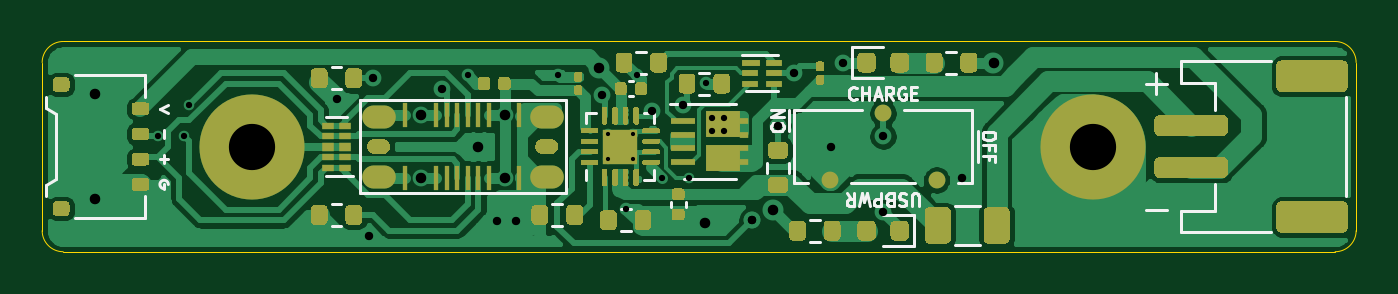
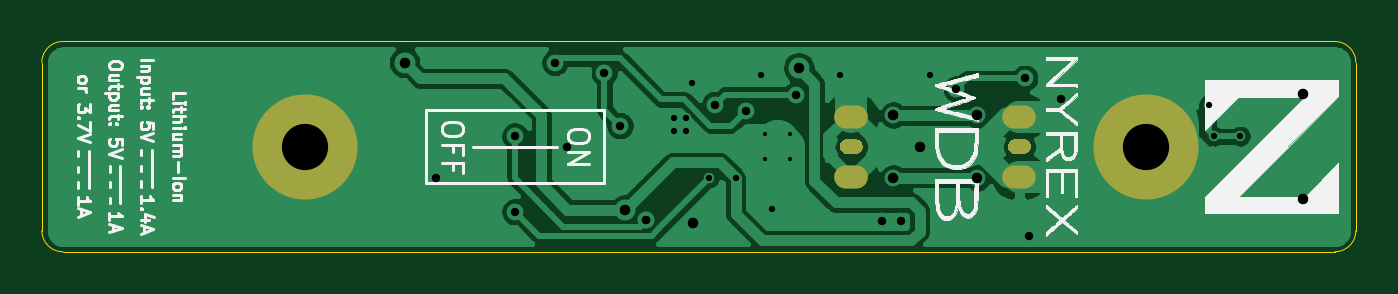
Circuit board: 11 layer files. Board 62.5 x 10.0 mm.
- bottom_copper: n65_daughterboard-B_Cu.gbr (57495 bytes)
- bottom_mask: n65_daughterboard-B_Mask.gbr (1488 bytes)
- paste: n65_daughterboard-B_Paste.gbr (485 bytes)
- bottom_silk: n65_daughterboard-B_SilkS.gbr (54262 bytes)
- outline: n65_daughterboard-Edge_Cuts.gbr (1048 bytes)
- top_copper: n65_daughterboard-F_Cu.gbr (106202 bytes)
- top_mask: n65_daughterboard-F_Mask.gbr (25174 bytes)
- paste: n65_daughterboard-F_Paste.gbr (25549 bytes)
- top_silk: n65_daughterboard-F_SilkS.gbr (10137 bytes)
- drill: n65_daughterboard-NPTH.drl (401 bytes)
- drill: n65_daughterboard-PTH.drl (1409 bytes)

=== bottom_copper: n65_daughterboard-B_Cu.gbr (57495 bytes, source omitted) ===
=== bottom_mask: n65_daughterboard-B_Mask.gbr ===
%TF.GenerationSoftware,KiCad,Pcbnew,(5.1.10)-1*%
%TF.CreationDate,2023-08-17T02:42:31-04:00*%
%TF.ProjectId,n65_daughterboard,6e36355f-6461-4756-9768-746572626f61,rev?*%
%TF.SameCoordinates,Original*%
%TF.FileFunction,Soldermask,Bot*%
%TF.FilePolarity,Negative*%
%FSLAX46Y46*%
G04 Gerber Fmt 4.6, Leading zero omitted, Abs format (unit mm)*
G04 Created by KiCad (PCBNEW (5.1.10)-1) date 2023-08-17 02:42:31*
%MOMM*%
%LPD*%
G01*
G04 APERTURE LIST*
%ADD10O,1.600000X1.100000*%
%ADD11C,5.000000*%
G04 APERTURE END LIST*
D10*
%TO.C,J1*%
X131365156Y-94902000D03*
X123365156Y-94902000D03*
X131365156Y-92042000D03*
G36*
G01*
X122815156Y-93472000D02*
X122815156Y-93472000D01*
G75*
G02*
X123170156Y-93117000I355000J0D01*
G01*
X123560156Y-93117000D01*
G75*
G02*
X123915156Y-93472000I0J-355000D01*
G01*
X123915156Y-93472000D01*
G75*
G02*
X123560156Y-93827000I-355000J0D01*
G01*
X123170156Y-93827000D01*
G75*
G02*
X122815156Y-93472000I0J355000D01*
G01*
G37*
X123365156Y-92042000D03*
G36*
G01*
X130815156Y-93472000D02*
X130815156Y-93472000D01*
G75*
G02*
X131170156Y-93117000I355000J0D01*
G01*
X131560156Y-93117000D01*
G75*
G02*
X131915156Y-93472000I0J-355000D01*
G01*
X131915156Y-93472000D01*
G75*
G02*
X131560156Y-93827000I-355000J0D01*
G01*
X131170156Y-93827000D01*
G75*
G02*
X130815156Y-93472000I0J355000D01*
G01*
G37*
%TD*%
D11*
%TO.C,H1*%
X117365156Y-93472000D03*
%TD*%
%TO.C,H1*%
X157365156Y-93472000D03*
%TD*%
M02*

=== paste: n65_daughterboard-B_Paste.gbr ===
%TF.GenerationSoftware,KiCad,Pcbnew,(5.1.10)-1*%
%TF.CreationDate,2023-08-17T02:42:31-04:00*%
%TF.ProjectId,n65_daughterboard,6e36355f-6461-4756-9768-746572626f61,rev?*%
%TF.SameCoordinates,Original*%
%TF.FileFunction,Paste,Bot*%
%TF.FilePolarity,Positive*%
%FSLAX46Y46*%
G04 Gerber Fmt 4.6, Leading zero omitted, Abs format (unit mm)*
G04 Created by KiCad (PCBNEW (5.1.10)-1) date 2023-08-17 02:42:31*
%MOMM*%
%LPD*%
G01*
G04 APERTURE LIST*
G04 APERTURE END LIST*
M02*

=== bottom_silk: n65_daughterboard-B_SilkS.gbr (54262 bytes, source omitted) ===
=== outline: n65_daughterboard-Edge_Cuts.gbr ===
%TF.GenerationSoftware,KiCad,Pcbnew,(5.1.10)-1*%
%TF.CreationDate,2023-08-17T02:42:31-04:00*%
%TF.ProjectId,n65_daughterboard,6e36355f-6461-4756-9768-746572626f61,rev?*%
%TF.SameCoordinates,Original*%
%TF.FileFunction,Profile,NP*%
%FSLAX46Y46*%
G04 Gerber Fmt 4.6, Leading zero omitted, Abs format (unit mm)*
G04 Created by KiCad (PCBNEW (5.1.10)-1) date 2023-08-17 02:42:31*
%MOMM*%
%LPD*%
G01*
G04 APERTURE LIST*
%TA.AperFunction,Profile*%
%ADD10C,0.050000*%
%TD*%
G04 APERTURE END LIST*
D10*
X107365156Y-89472000D02*
G75*
G02*
X108365156Y-88472000I1000000J0D01*
G01*
X108365156Y-98472000D02*
G75*
G02*
X107365156Y-97472000I0J1000000D01*
G01*
X169865156Y-97472000D02*
G75*
G02*
X168865156Y-98472000I-1000000J0D01*
G01*
X168865156Y-88472000D02*
G75*
G02*
X169865156Y-89472000I0J-1000000D01*
G01*
X169865156Y-89472000D02*
X169865156Y-97472000D01*
X107365156Y-89472000D02*
X107365156Y-97472000D01*
X108365156Y-98472000D02*
X168865156Y-98472000D01*
X108365156Y-88472000D02*
X168865156Y-88472000D01*
M02*

=== top_copper: n65_daughterboard-F_Cu.gbr (106202 bytes, source omitted) ===
=== top_mask: n65_daughterboard-F_Mask.gbr (25174 bytes, source omitted) ===
=== paste: n65_daughterboard-F_Paste.gbr (25549 bytes, source omitted) ===
=== top_silk: n65_daughterboard-F_SilkS.gbr (10137 bytes, source omitted) ===
=== drill: n65_daughterboard-NPTH.drl ===
M48
; DRILL file {KiCad (5.1.10)-1} date 08/17/23 02:42:34
; FORMAT={-:-/ absolute / inch / decimal}
; #@! TF.CreationDate,2023-08-17T02:42:34-04:00
; #@! TF.GenerationSoftware,Kicad,Pcbnew,(5.1.10)-1
; #@! TF.FileFunction,NonPlated,1,2,NPTH
FMAT,2
INCH
T1C0.0280
%
G90
G05
T1
G00X4.8492Y-3.68
M15
G01X4.8646Y-3.68
M16
G05
G00X5.1642Y-3.68
M15
G01X5.1795Y-3.68
M16
G05
T0
M30

=== drill: n65_daughterboard-PTH.drl ===
M48
; DRILL file {KiCad (5.1.10)-1} date 08/17/23 02:42:34
; FORMAT={-:-/ absolute / inch / decimal}
; #@! TF.CreationDate,2023-08-17T02:42:34-04:00
; #@! TF.GenerationSoftware,Kicad,Pcbnew,(5.1.10)-1
; #@! TF.FileFunction,Plated,1,2,PTH
FMAT,2
INCH
T1C0.0079
T2C0.0118
T3C0.0157
T4C0.0197
T5C0.0236
T6C0.0866
%
G90
G05
T1
X5.2864Y-3.6568
X5.2864Y-3.7032
X5.3329Y-3.6568
X5.3329Y-3.7032
T2
X4.4435Y-3.6603
X4.4927Y-3.6603
X4.5026Y-3.6013
X5.0242Y-3.5461
X5.1935Y-3.5461
X5.3195Y-3.7961
X5.3411Y-3.5461
X5.3884Y-3.7391
X5.4376Y-3.7391
X5.4707Y-3.5615
X5.4809Y-3.6269
X5.4809Y-3.6505
X5.5045Y-3.6269
X5.5045Y-3.6505
T3
X4.7782Y-3.5914
X4.8392Y-3.8473
X4.8471Y-3.552
X4.975Y-3.5717
X5.0793Y-3.8198
X5.1148Y-3.8198
X5.2756Y-3.5827
X5.3687Y-3.6131
X5.4278Y-3.6013
X5.5557Y-3.8178
X5.5557Y-3.8178
X5.6049Y-3.6406
X5.6345Y-3.5422
X5.7034Y-3.68
X5.727Y-3.5225
X5.8018Y-3.6603
X5.8018Y-3.802
X5.9494Y-3.7391
T4
X4.3254Y-3.5816
X4.3254Y-3.7784
X4.9362Y-3.6215
X4.9362Y-3.7385
X5.0439Y-3.68
X5.0931Y-3.6209
X5.0931Y-3.7391
X5.2703Y-3.5324
X5.4691Y-3.8237
X5.5951Y-3.7981
X6.0085Y-3.5225
T6
X4.6207Y-3.68
X6.1955Y-3.68
T5
G00X4.8471Y-3.6237
M15
G01X4.8667Y-3.6237
M16
G05
G00X4.8471Y-3.7363
M15
G01X4.8667Y-3.7363
M16
G05
G00X5.162Y-3.6237
M15
G01X5.1817Y-3.6237
M16
G05
G00X5.162Y-3.7363
M15
G01X5.1817Y-3.7363
M16
G05
T0
M30

